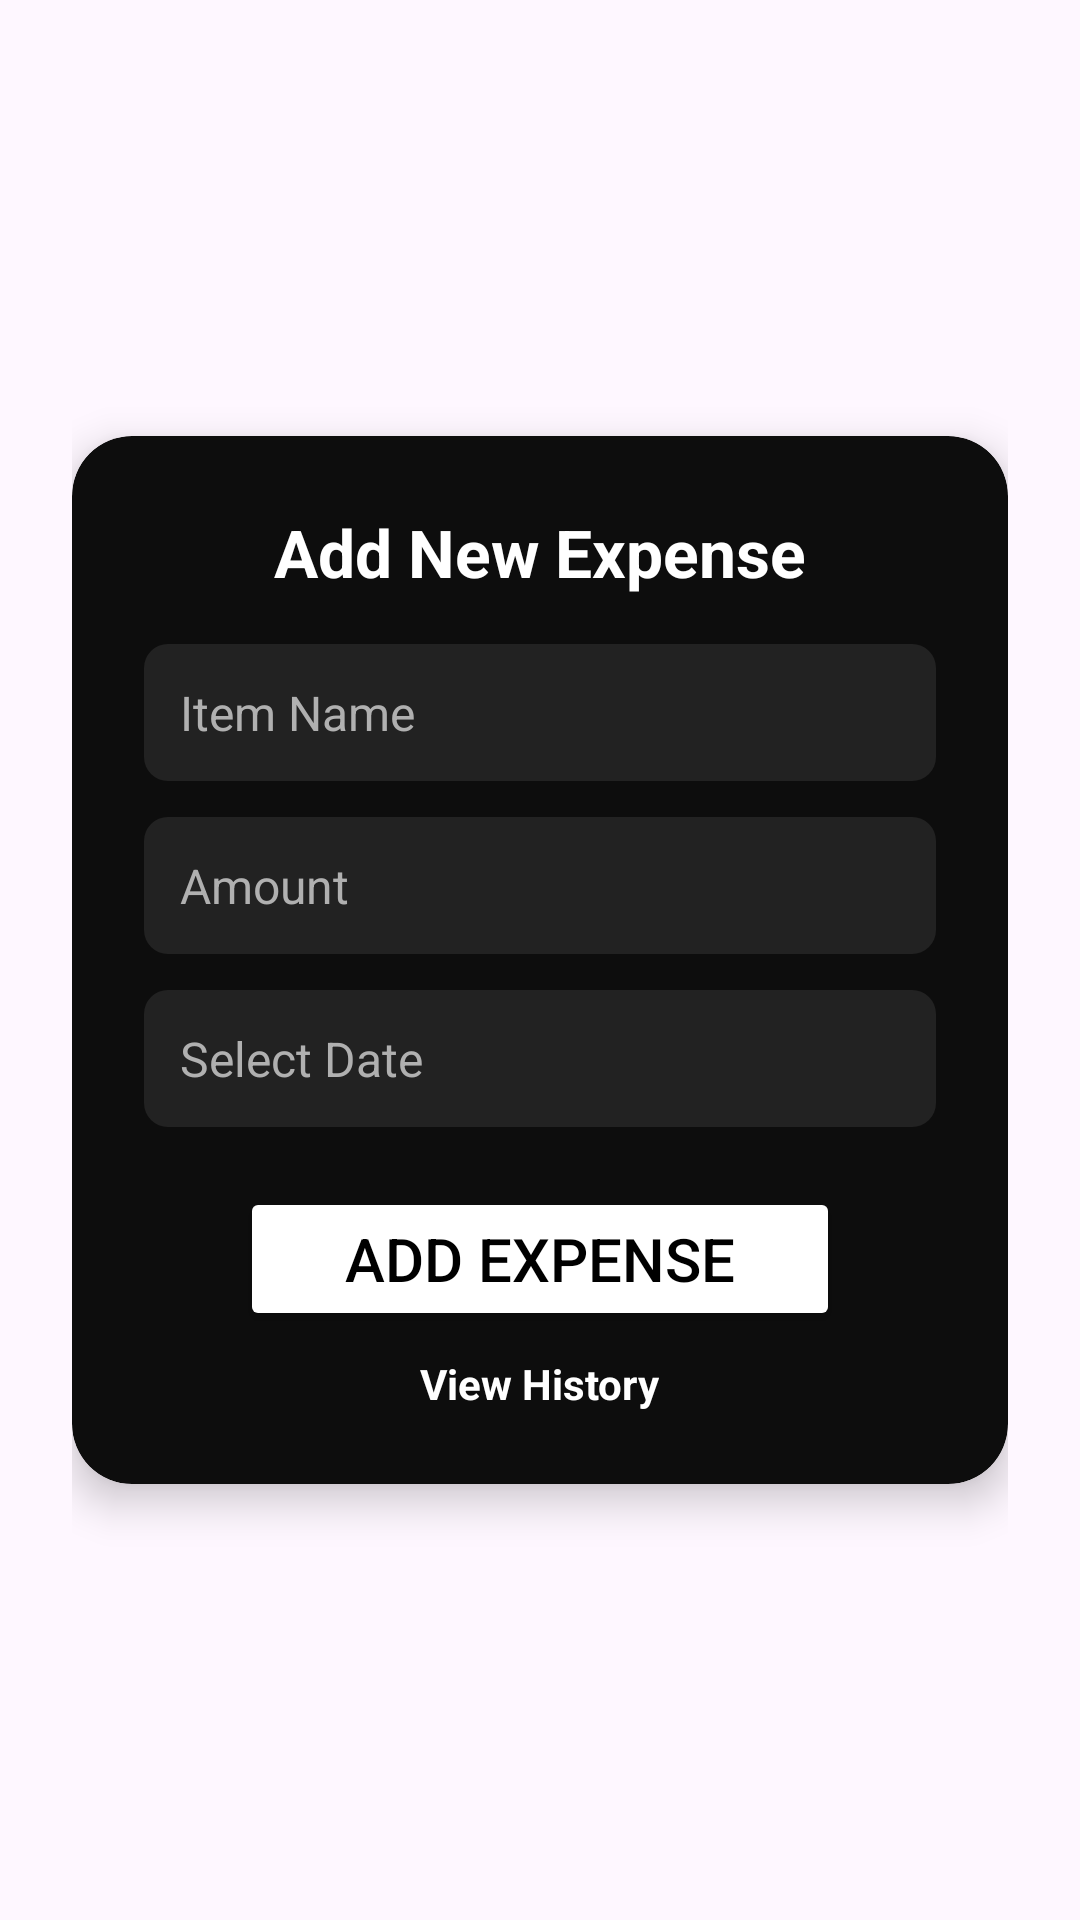

Reconstruct the res/layout file that produces this screen, plus the resources it refers to.
<!-- AndroidManifest.xml: application theme Theme.Login_registration -->
<!-- res/layout/activity_dashboard.xml -->
<?xml version="1.0" encoding="utf-8"?>
<androidx.constraintlayout.widget.ConstraintLayout
    xmlns:android="http://schemas.android.com/apk/res/android"
    xmlns:app="http://schemas.android.com/apk/res-auto"
    xmlns:tools="http://schemas.android.com/tools"
    android:id="@+id/main"
    android:layout_width="match_parent"
    android:layout_height="match_parent"
    android:padding="24dp"
    tools:context=".DashboardActivity">

    <LinearLayout
        android:id="@+id/form_layout"
        android:layout_width="0dp"
        android:layout_height="wrap_content"
        android:orientation="vertical"
        android:gravity="center_horizontal"
        android:background="@drawable/form_container_bg"
        android:padding="24dp"
        android:elevation="8dp"
        android:clipToOutline="true"
        app:layout_constraintTop_toTopOf="parent"
        app:layout_constraintBottom_toBottomOf="parent"
        app:layout_constraintStart_toStartOf="parent"
        app:layout_constraintEnd_toEndOf="parent">

        <TextView
            android:id="@+id/title_text"
            android:layout_width="wrap_content"
            android:layout_height="wrap_content"
            android:text="@string/add_new_expense"
            android:textStyle="bold"
            android:textSize="22sp"
            android:textColor="@color/white"
            app:layout_constraintBottom_toTopOf="@+id/form_layout"
            app:layout_constraintStart_toStartOf="parent"
            app:layout_constraintEnd_toEndOf="parent"
            android:layout_marginBottom="16dp"/>

        <EditText
            android:id="@+id/item_name"
            android:layout_width="match_parent"
            android:layout_height="wrap_content"
            android:hint="@string/item_name"
            android:textColor="@color/white"
            android:textColorHint="@color/gray_light"
            android:background="@drawable/edittext_bg"
            android:padding="12dp"
            android:textSize="16sp"
            android:layout_marginBottom="12dp"/>

        <EditText
            android:id="@+id/amount"
            android:layout_width="match_parent"
            android:layout_height="wrap_content"
            android:hint="@string/amount"
            android:inputType="number"
            android:textColor="@color/white"
            android:textColorHint="@color/gray_light"
            android:background="@drawable/edittext_bg"
            android:padding="12dp"
            android:textSize="16sp"
            android:layout_marginBottom="12dp"/>

        <EditText
            android:id="@+id/date"
            android:layout_width="match_parent"
            android:layout_height="wrap_content"
            android:hint="@string/select_date"
            android:focusable="false"
            android:clickable="true"
            android:background="@drawable/edittext_bg"
            android:textColor="@color/white"
            android:textColorHint="@color/gray_light"
            android:padding="12dp"
            android:textSize="16sp"
            android:layout_marginBottom="20dp" />

        <Button
            android:id="@+id/addBtn"
            android:layout_width="200dp"
            android:layout_height="wrap_content"
            android:text="@string/add_expense"
            android:textColor="@color/black"
            android:backgroundTint="@color/white"
            android:textSize="20sp"
            android:padding="10dp"
            android:elevation="2dp" />

        <TextView
            android:id="@+id/view_history"
            android:layout_width="wrap_content"
            android:layout_height="wrap_content"
            android:text="@string/view_history"
            android:textColor="@color/white"
            android:textStyle="bold"
            android:layout_gravity="center"
            android:paddingTop="8dp"/>
    </LinearLayout>
</androidx.constraintlayout.widget.ConstraintLayout>
<!-- resources referenced by this layout -->
<resources>
  <color name="black">#FF000000</color>
  <color name="gray_light">#B0B0B0</color>
  <color name="white">#FFFFFFFF</color>
  <!-- drawable edittext_bg (drawable) -->
  <shape xmlns:android="http://schemas.android.com/apk/res/android" android:shape="rectangle">
      <solid android:color="#222222"/>
      <corners android:radius="8dp" />
  </shape>
  <!-- drawable form_container_bg (drawable) -->
  <shape xmlns:android="http://schemas.android.com/apk/res/android">
      <solid android:color="#0D0D0D"/>
      <corners android:radius="20dp" />
      <padding android:left="16dp" android:top="16dp" android:right="16dp" android:bottom="16dp" />
  </shape>
  <string name="add_expense">Add Expense</string>
  <string name="add_new_expense">Add New Expense</string>
  <string name="amount">Amount</string>
  <string name="item_name">Item Name</string>
  <string name="select_date">Select Date</string>
  <string name="view_history">View History</string>
  <style name="Theme.Login_registration" parent="Base.Theme.Login_registration" />
  <style name="Base.Theme.Login_registration" parent="Theme.Material3.DayNight.NoActionBar">
          
          
      </style>
</resources>
